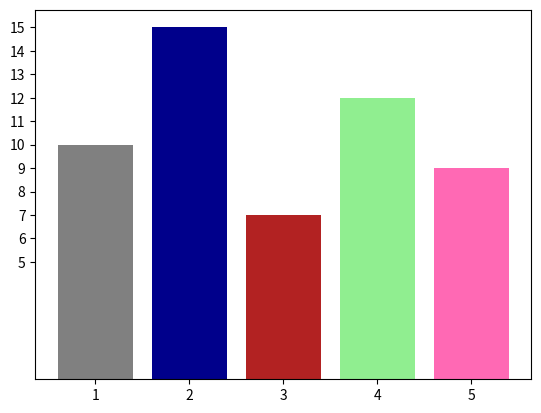

Here is the Python script that generated this plot:
import matplotlib.pyplot as plt

# 数据
x = [1, 2, 3, 4, 5]
y = [10, 15, 7, 12, 9]

# 创建图形和坐标轴
fig, ax = plt.subplots()

# 绘制柱状图
bars = ax.bar(x, y, color=['#808080', '#00008B', '#B22222', '#90EE90', '#FF69B4'])

# 设置y轴刻度从5开始
start_y = 5
yticks = list(range(start_y, max(y) + 1))  # 创建从5到最大值的刻度
ax.set_yticks(yticks)

plt.show()
